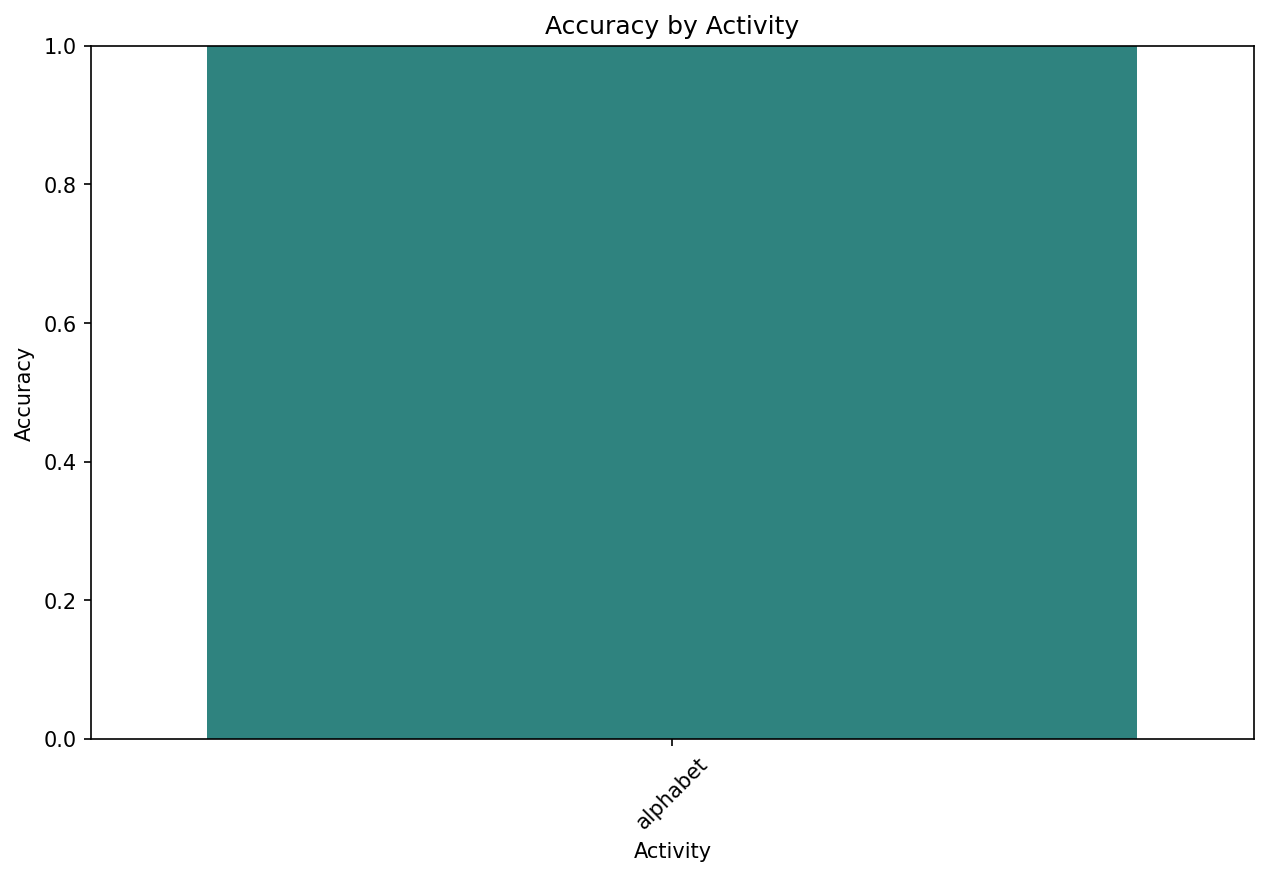

Data behind this chart, as committed beside it:
activity, total_attempts, correct_attempts, accuracy
alphabet, 1, True, 1.0
